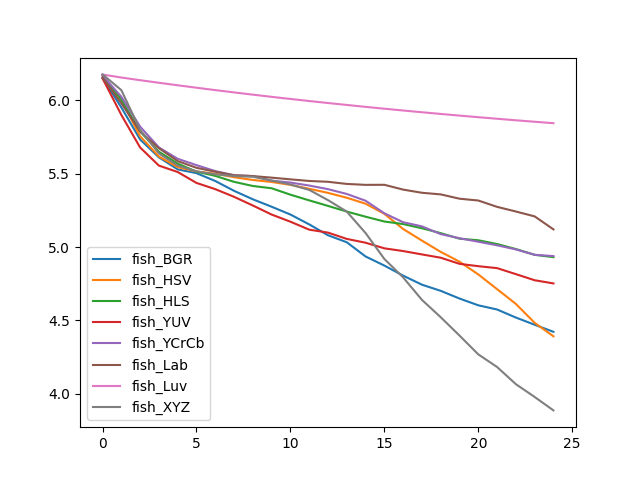

Data behind this chart, as committed beside it:
, fish_BGR, fish_HSV, fish_HLS, fish_YUV, fish_YCrCb, fish_Lab, fish_Luv, fish_XYZ
0, 6.155, 6.17, 6.171, 6.151, 6.17, 6.156, 6.177, 6.178
1, 5.952, 6.004, 6.005, 5.901, 6.025, 5.981, 6.157, 6.07
2, 5.734, 5.756, 5.789, 5.679, 5.821, 5.789, 6.138, 5.799
3, 5.612, 5.618, 5.65, 5.556, 5.68, 5.674, 6.121, 5.639
4, 5.53, 5.545, 5.569, 5.512, 5.602, 5.586, 6.104, 5.556
5, 5.504, 5.515, 5.515, 5.437, 5.559, 5.541, 6.087, 5.517
6, 5.451, 5.501, 5.485, 5.395, 5.518, 5.514, 6.071, 5.496
7, 5.384, 5.476, 5.445, 5.343, 5.49, 5.489, 6.055, 5.484
8, 5.326, 5.458, 5.417, 5.283, 5.484, 5.484, 6.04, 5.479
9, 5.275, 5.444, 5.401, 5.222, 5.453, 5.473, 6.025, 5.454
10, 5.222, 5.424, 5.357, 5.173, 5.44, 5.462, 6.01, 5.427
11, 5.155, 5.397, 5.318, 5.119, 5.42, 5.451, 5.996, 5.39
12, 5.08, 5.37, 5.281, 5.098, 5.395, 5.445, 5.983, 5.32
13, 5.033, 5.336, 5.242, 5.056, 5.362, 5.431, 5.969, 5.242
14, 4.936, 5.296, 5.207, 5.03, 5.316, 5.424, 5.956, 5.096
15, 4.874, 5.227, 5.174, 4.991, 5.23, 5.425, 5.944, 4.919
16, 4.805, 5.123, 5.157, 4.973, 5.169, 5.392, 5.931, 4.793
17, 4.743, 5.044, 5.128, 4.95, 5.141, 5.37, 5.92, 4.64
18, 4.701, 4.967, 5.095, 4.927, 5.088, 5.359, 5.908, 4.521
19, 4.649, 4.9, 5.057, 4.886, 5.06, 5.33, 5.897, 4.396
20, 4.603, 4.813, 5.046, 4.869, 5.036, 5.317, 5.886, 4.268
21, 4.574, 4.713, 5.021, 4.856, 5.012, 5.274, 5.875, 4.182
22, 4.519, 4.612, 4.986, 4.815, 4.984, 5.242, 5.865, 4.065
23, 4.47, 4.483, 4.947, 4.774, 4.947, 5.209, 5.855, 3.977
24, 4.422, 4.391, 4.931, 4.752, 4.938, 5.121, 5.845, 3.886
